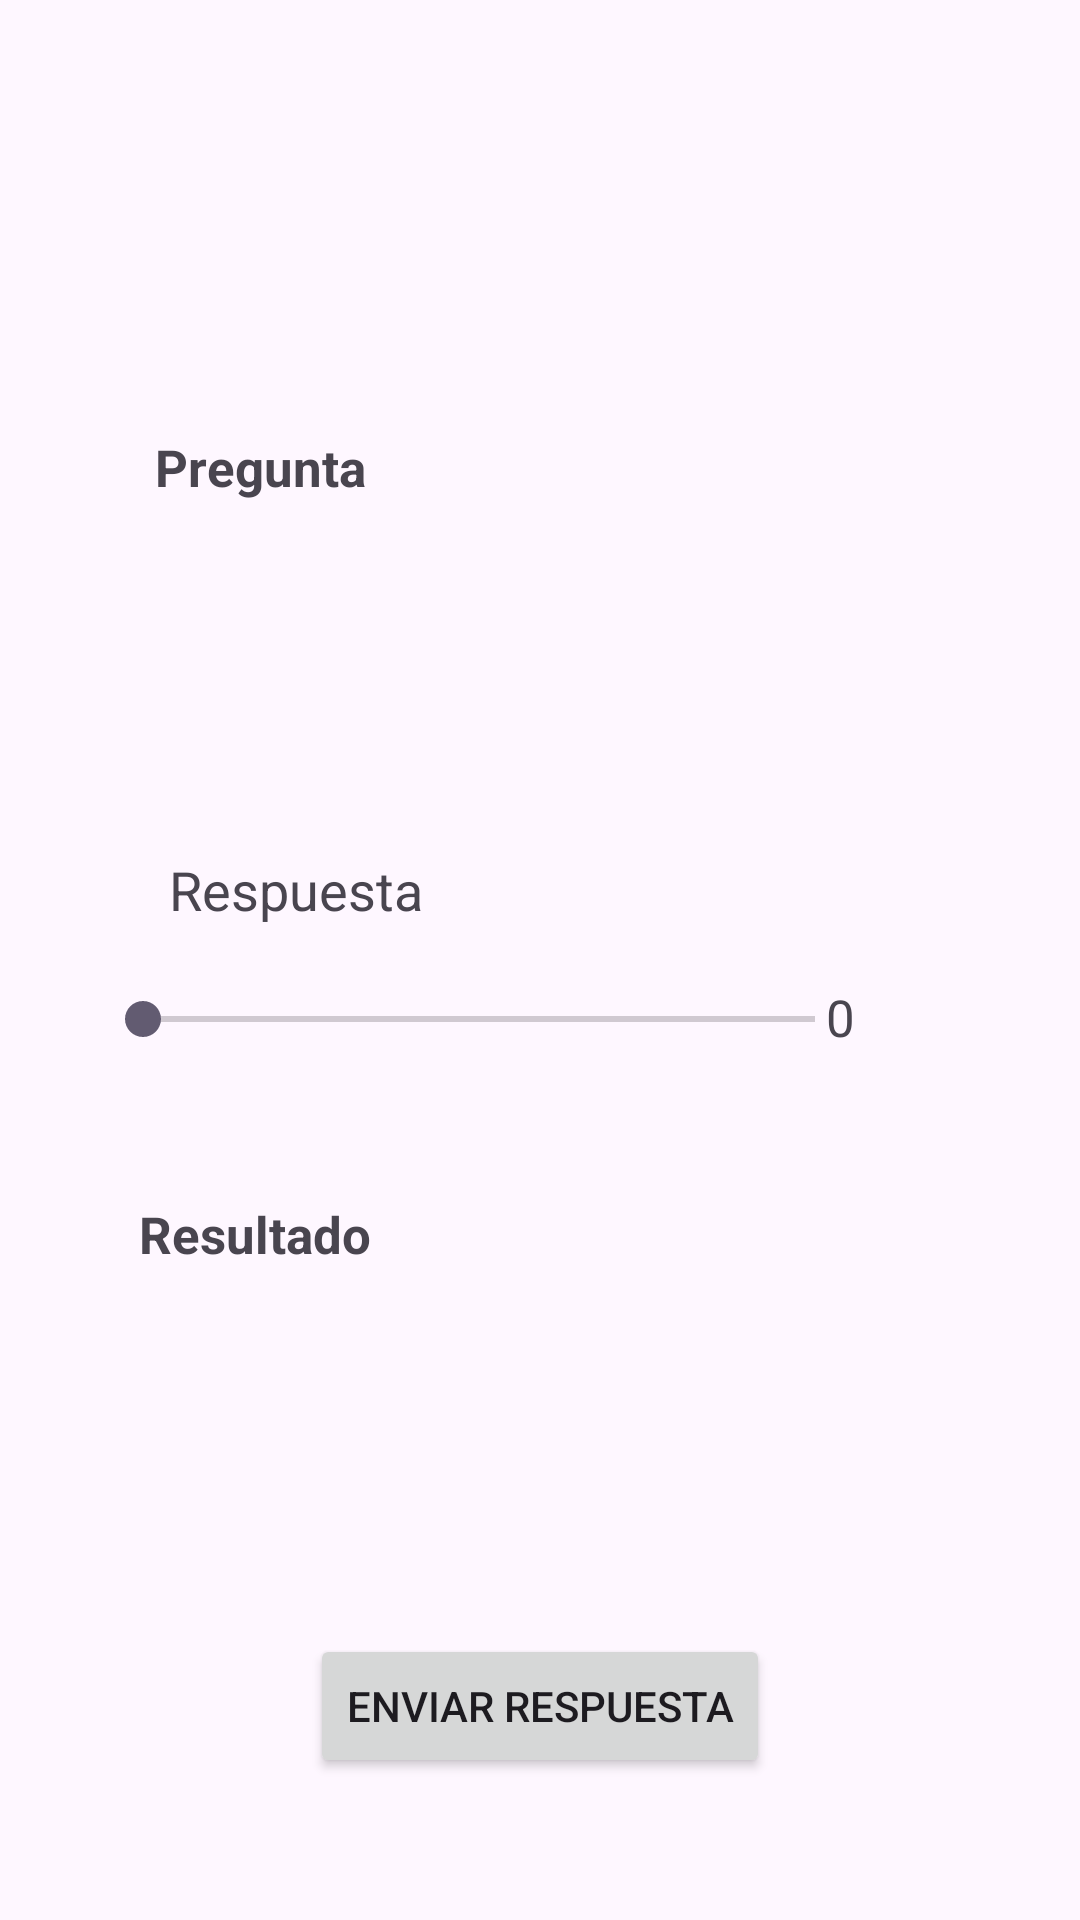

This screen was rendered from an Android layout file. Write that file and the resources it references.
<!-- AndroidManifest.xml: application theme Theme.App_dioses -->
<!-- res/layout/fragment_frag_valoracion.xml -->
<?xml version="1.0" encoding="utf-8"?>
<androidx.constraintlayout.widget.ConstraintLayout xmlns:android="http://schemas.android.com/apk/res/android"
    xmlns:app="http://schemas.android.com/apk/res-auto"
    xmlns:tools="http://schemas.android.com/tools"
    android:layout_width="match_parent"
    android:layout_height="match_parent"

    tools:context=".ventanas.Humano.FragValoracion">

    <Button
        android:id="@+id/btnEnviar"
        android:layout_width="wrap_content"
        android:layout_height="wrap_content"
        android:text="@string/enviar"
        android:visibility="visible"
        app:layout_constraintBottom_toBottomOf="parent"
        app:layout_constraintEnd_toEndOf="parent"
        app:layout_constraintStart_toStartOf="parent"
        app:layout_constraintTop_toTopOf="parent"
        app:layout_constraintVertical_bias="0.92" />

    <TextView
        android:id="@+id/tvResultado"
        android:layout_width="300dp"
        android:layout_height="48dp"


        android:fadeScrollbars="false"
        android:scrollbars="vertical"
        android:textSize="17sp"
        app:layout_constraintBottom_toBottomOf="parent"
        app:layout_constraintEnd_toEndOf="parent"
        app:layout_constraintHorizontal_bias="0.522"
        app:layout_constraintStart_toStartOf="parent"
        app:layout_constraintTop_toTopOf="parent"
        app:layout_constraintVertical_bias="0.726" />

    <TextView
        android:id="@+id/lbResultado3"
        android:layout_width="wrap_content"
        android:layout_height="wrap_content"
        android:text="@string/Resultado"
        android:textSize="17sp"
        android:textStyle="bold"
        app:layout_constraintBottom_toBottomOf="parent"
        app:layout_constraintEnd_toEndOf="parent"
        app:layout_constraintHorizontal_bias="0.164"
        app:layout_constraintStart_toStartOf="parent"
        app:layout_constraintTop_toTopOf="parent"
        app:layout_constraintVertical_bias="0.648" />

    <TextView
        android:id="@+id/lbPregunta"
        android:layout_width="wrap_content"
        android:layout_height="wrap_content"
        android:text="@string/pregunta"
        android:textSize="17sp"
        android:textStyle="bold"
        app:layout_constraintBottom_toBottomOf="parent"
        app:layout_constraintEnd_toEndOf="parent"
        app:layout_constraintHorizontal_bias="0.178"
        app:layout_constraintStart_toStartOf="parent"
        app:layout_constraintTop_toTopOf="parent"
        app:layout_constraintVertical_bias="0.234" />

    <TextView
        android:id="@+id/tvPregunta"
        android:layout_width="301dp"
        android:layout_height="90dp"

        android:backgroundTintMode="src_in"
        android:fadeScrollbars="false"
        android:scrollbars="vertical"
        android:textSize="17sp"
        app:layout_constraintBottom_toBottomOf="parent"
        app:layout_constraintEnd_toEndOf="parent"
        app:layout_constraintHorizontal_bias="0.554"
        app:layout_constraintStart_toStartOf="parent"
        app:layout_constraintTop_toTopOf="parent"
        app:layout_constraintVertical_bias="0.324" />

    <SeekBar
        android:id="@+id/sbRespuesta"
        android:layout_width="256dp"
        android:layout_height="25dp"
        android:max="5"
        android:min="1"
        app:layout_constraintBottom_toBottomOf="parent"
        app:layout_constraintEnd_toEndOf="parent"
        app:layout_constraintHorizontal_bias="0.303"
        app:layout_constraintStart_toStartOf="parent"
        app:layout_constraintTop_toTopOf="parent"
        app:layout_constraintVertical_bias="0.532" />

    <TextView
        android:id="@+id/tvValorRespuesta"
        android:layout_width="32dp"
        android:layout_height="wrap_content"
        android:inputType="number"
        android:text="0"
        android:textSize="17sp"
        app:layout_constraintBottom_toBottomOf="parent"
        app:layout_constraintEnd_toEndOf="parent"
        app:layout_constraintHorizontal_bias="0.839"
        app:layout_constraintStart_toStartOf="parent"
        app:layout_constraintTop_toTopOf="parent"
        app:layout_constraintVertical_bias="0.531" />

    <TextView
        android:id="@+id/lbRespuesta"
        android:layout_width="wrap_content"
        android:layout_height="wrap_content"
        android:text="@string/respuesta"
        android:textSize="18sp"
        app:layout_constraintBottom_toBottomOf="parent"
        app:layout_constraintEnd_toEndOf="parent"
        app:layout_constraintHorizontal_bias="0.204"
        app:layout_constraintStart_toStartOf="parent"
        app:layout_constraintTop_toTopOf="parent"
        app:layout_constraintVertical_bias="0.462" />

</androidx.constraintlayout.widget.ConstraintLayout>
<!-- resources referenced by this layout -->
<resources>
  <string name="Resultado">Resultado</string>
  <string name="enviar">Enviar respuesta</string>
  <string name="pregunta">Pregunta</string>
  <string name="respuesta">Respuesta</string>
  <style name="Theme.App_dioses" parent="Base.Theme.App_dioses" />
  <style name="Base.Theme.App_dioses" parent="Theme.Material3.DayNight.NoActionBar">
          
          
      </style>
</resources>
